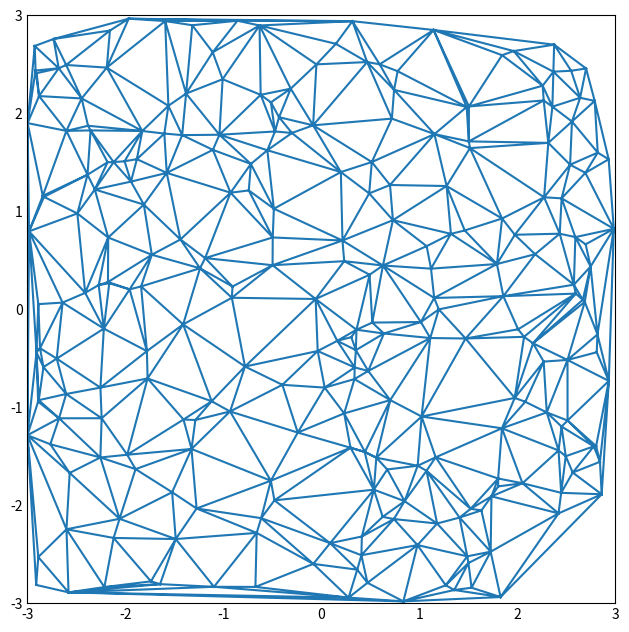
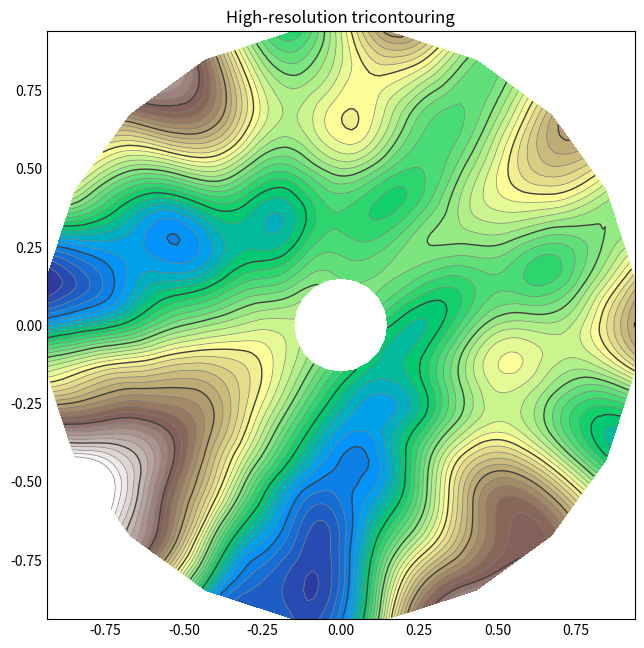
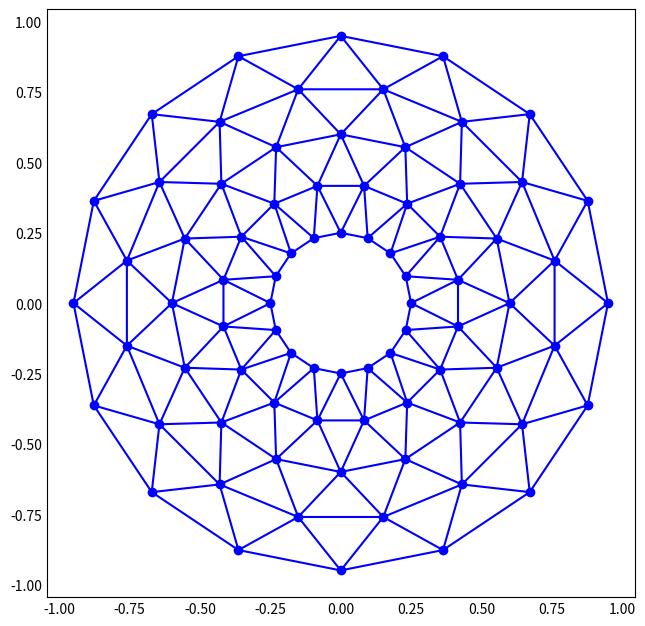
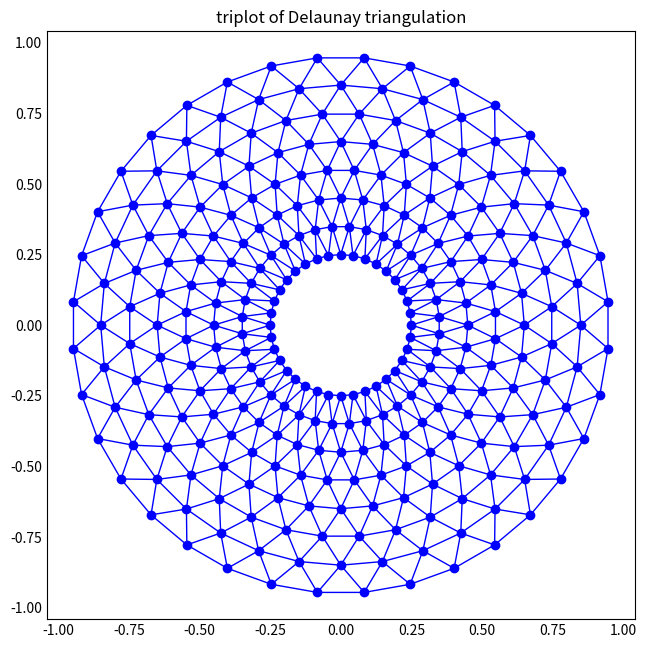
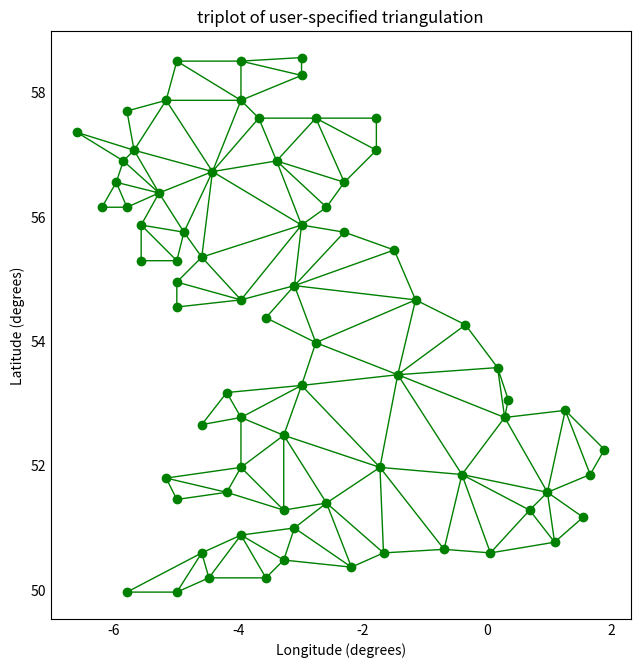
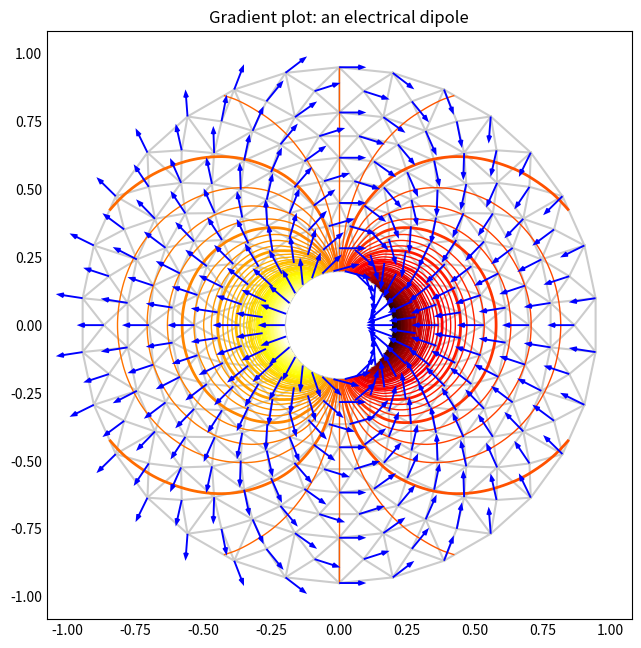

The script that saved these images, in order:
#!/usr/bin/env python3
# -*- coding: utf-8 -*-
"""
Created on Wed Aug 14 16:37:09 2024

[redacted]

https://matplotlib.org/stable/api/tri_api.html

https://matplotlib.org/stable/api/_as_gen/matplotlib.axes.Axes.triplot.html


"""

#%%>>>>>>>>>>>>>>>>>>>>>>>>>>>>>>>>>>>>>>
import matplotlib.pyplot as plt
import numpy as np

plt.style.use('_mpl-gallery-nogrid')

# make data:
np.random.seed(1)
x = np.random.uniform(-3, 3, 256)
y = np.random.uniform(-3, 3, 256)
z = (1 - x/2 + x**5 + y**3) * np.exp(-x**2 - y**2)

# plot:
fig, ax = plt.subplots(figsize = (6, 6))

ax.triplot(x, y)

ax.set(xlim=(-3, 3), ylim=(-3, 3))

plt.show()


#%%>>>>>>>>>>>>>>>>>>>>>>>>>>>>>>>>>>>>>>
import matplotlib.pyplot as plt
import numpy as np

import matplotlib.tri as tri

# ----------------------------------------------------------------------------
# Analytical test function
# ----------------------------------------------------------------------------
def function_z(x, y):
    r1 = np.sqrt((0.5 - x)**2 + (0.5 - y)**2)
    theta1 = np.arctan2(0.5 - x, 0.5 - y)
    r2 = np.sqrt((-x - 0.2)**2 + (-y - 0.2)**2)
    theta2 = np.arctan2(-x - 0.2, -y - 0.2)
    z = -(2 * (np.exp((r1 / 10)**2) - 1) * 30. * np.cos(7. * theta1) + (np.exp((r2 / 10)**2) - 1) * 30. * np.cos(11. * theta2) + 0.7 * (x**2 + y**2))
    return (np.max(z) - z) / (np.max(z) - np.min(z))

# ----------------------------------------------------------------------------
# Creating a Triangulation
# ----------------------------------------------------------------------------
# First create the x and y coordinates of the points.
n_angles = 20
n_radii = 10
min_radius = 0.15
radii = np.linspace(min_radius, 0.95, n_radii)

angles = np.linspace(0, 2 * np.pi, n_angles, endpoint=False)
angles = np.repeat(angles[..., np.newaxis], n_radii, axis=1)
angles[:, 1::2] += np.pi / n_angles

x = (radii * np.cos(angles)).flatten()
y = (radii * np.sin(angles)).flatten()
z = function_z(x, y)

# Now create the Triangulation.
# (Creating a Triangulation without specifying the triangles results in the
# Delaunay triangulation of the points.)
triang = tri.Triangulation(x, y)

# Mask off unwanted triangles.
triang.set_mask(np.hypot(x[triang.triangles].mean(axis=1), y[triang.triangles].mean(axis=1)) < min_radius)

# ----------------------------------------------------------------------------
# Refine data
# ----------------------------------------------------------------------------
refiner = tri.UniformTriRefiner(triang)
tri_refi, z_test_refi = refiner.refine_field(z, subdiv=3)

# ----------------------------------------------------------------------------
# Plot the triangulation and the high-res iso-contours
# ----------------------------------------------------------------------------
fig, ax = plt.subplots(figsize = (6, 6))
ax.set_aspect('equal')
ax.triplot(triang, lw=0.5, color='white')

levels = np.arange(0., 1., 0.025)
ax.tricontourf(tri_refi, z_test_refi, levels=levels, cmap='terrain')
ax.tricontour(tri_refi, z_test_refi, levels=levels, colors=['0.25', '0.5', '0.5', '0.5', '0.5'], linewidths=[1.0, 0.5, 0.5, 0.5, 0.5])
ax.set_title("High-resolution tricontouring")

plt.show()

#%%>>>>>>>>>>>>>>>>>>>>>>>>>>>>>>>>>>>>>>
import matplotlib.pyplot as plt
import numpy as np

from matplotlib.patches import Polygon
from matplotlib.tri import Triangulation

def update_polygon(tri):
    if tri == -1:
        points = [0, 0, 0]
    else:
        points = triang.triangles[tri]
    xs = triang.x[points]
    ys = triang.y[points]
    polygon.set_xy(np.column_stack([xs, ys]))

def on_mouse_move(event):
    if event.inaxes is None:
        tri = -1
    else:
        tri = trifinder(event.xdata, event.ydata)
    update_polygon(tri)
    ax.set_title(f'In triangle {tri}')
    event.canvas.draw()


# Create a Triangulation.
n_angles = 16
n_radii = 5
min_radius = 0.25
radii = np.linspace(min_radius, 0.95, n_radii)
angles = np.linspace(0, 2 * np.pi, n_angles, endpoint=False)
angles = np.repeat(angles[..., np.newaxis], n_radii, axis=1)
angles[:, 1::2] += np.pi / n_angles
x = (radii*np.cos(angles)).flatten()
y = (radii*np.sin(angles)).flatten()
triang = Triangulation(x, y)
triang.set_mask(np.hypot(x[triang.triangles].mean(axis=1), y[triang.triangles].mean(axis=1)) < min_radius)

# Use the triangulation's default TriFinder object.
trifinder = triang.get_trifinder()

# Setup plot and callbacks.
fig, ax = plt.subplots(subplot_kw={'aspect': 'equal'}, figsize = (6, 6))
ax.triplot(triang, 'bo-')
polygon = Polygon([[0, 0], [0, 0]], facecolor='y')  # dummy data for (xs, ys)
update_polygon(-1)
ax.add_patch(polygon)
fig.canvas.mpl_connect('motion_notify_event', on_mouse_move)
plt.show()

#%%>>>>>>>>>>>>>>>>>>>>>>>>>>>>>>>>>>>>>>
import matplotlib.pyplot as plt
import numpy as np

import matplotlib.tri as tri

# First create the x and y coordinates of the points.
n_angles = 36
n_radii = 8
min_radius = 0.25
radii = np.linspace(min_radius, 0.95, n_radii)

angles = np.linspace(0, 2 * np.pi, n_angles, endpoint=False)
angles = np.repeat(angles[..., np.newaxis], n_radii, axis=1)
angles[:, 1::2] += np.pi / n_angles

x = (radii * np.cos(angles)).flatten()
y = (radii * np.sin(angles)).flatten()

# Create the Triangulation; no triangles so Delaunay triangulation created.
triang = tri.Triangulation(x, y)

# Mask off unwanted triangles.
triang.set_mask(np.hypot(x[triang.triangles].mean(axis=1), y[triang.triangles].mean(axis=1)) < min_radius)

fig1, ax1 = plt.subplots(figsize = (6, 6))
ax1.set_aspect('equal')
ax1.triplot(triang, 'bo-', lw=1)
ax1.set_title('triplot of Delaunay triangulation')

xy = np.asarray([
    [-0.101, 0.872], [-0.080, 0.883], [-0.069, 0.888], [-0.054, 0.890],
    [-0.045, 0.897], [-0.057, 0.895], [-0.073, 0.900], [-0.087, 0.898],
    [-0.090, 0.904], [-0.069, 0.907], [-0.069, 0.921], [-0.080, 0.919],
    [-0.073, 0.928], [-0.052, 0.930], [-0.048, 0.942], [-0.062, 0.949],
    [-0.054, 0.958], [-0.069, 0.954], [-0.087, 0.952], [-0.087, 0.959],
    [-0.080, 0.966], [-0.085, 0.973], [-0.087, 0.965], [-0.097, 0.965],
    [-0.097, 0.975], [-0.092, 0.984], [-0.101, 0.980], [-0.108, 0.980],
    [-0.104, 0.987], [-0.102, 0.993], [-0.115, 1.001], [-0.099, 0.996],
    [-0.101, 1.007], [-0.090, 1.010], [-0.087, 1.021], [-0.069, 1.021],
    [-0.052, 1.022], [-0.052, 1.017], [-0.069, 1.010], [-0.064, 1.005],
    [-0.048, 1.005], [-0.031, 1.005], [-0.031, 0.996], [-0.040, 0.987],
    [-0.045, 0.980], [-0.052, 0.975], [-0.040, 0.973], [-0.026, 0.968],
    [-0.020, 0.954], [-0.006, 0.947], [ 0.003, 0.935], [ 0.006, 0.926],
    [ 0.005, 0.921], [ 0.022, 0.923], [ 0.033, 0.912], [ 0.029, 0.905],
    [ 0.017, 0.900], [ 0.012, 0.895], [ 0.027, 0.893], [ 0.019, 0.886],
    [ 0.001, 0.883], [-0.012, 0.884], [-0.029, 0.883], [-0.038, 0.879],
    [-0.057, 0.881], [-0.062, 0.876], [-0.078, 0.876], [-0.087, 0.872],
    [-0.030, 0.907], [-0.007, 0.905], [-0.057, 0.916], [-0.025, 0.933],
    [-0.077, 0.990], [-0.059, 0.993]])
x = np.degrees(xy[:, 0])
y = np.degrees(xy[:, 1])

triangles = np.asarray([
    [67, 66,  1], [65,  2, 66], [ 1, 66,  2], [64,  2, 65], [63,  3, 64],
    [60, 59, 57], [ 2, 64,  3], [ 3, 63,  4], [ 0, 67,  1], [62,  4, 63],
    [57, 59, 56], [59, 58, 56], [61, 60, 69], [57, 69, 60], [ 4, 62, 68],
    [ 6,  5,  9], [61, 68, 62], [69, 68, 61], [ 9,  5, 70], [ 6,  8,  7],
    [ 4, 70,  5], [ 8,  6,  9], [56, 69, 57], [69, 56, 52], [70, 10,  9],
    [54, 53, 55], [56, 55, 53], [68, 70,  4], [52, 56, 53], [11, 10, 12],
    [69, 71, 68], [68, 13, 70], [10, 70, 13], [51, 50, 52], [13, 68, 71],
    [52, 71, 69], [12, 10, 13], [71, 52, 50], [71, 14, 13], [50, 49, 71],
    [49, 48, 71], [14, 16, 15], [14, 71, 48], [17, 19, 18], [17, 20, 19],
    [48, 16, 14], [48, 47, 16], [47, 46, 16], [16, 46, 45], [23, 22, 24],
    [21, 24, 22], [17, 16, 45], [20, 17, 45], [21, 25, 24], [27, 26, 28],
    [20, 72, 21], [25, 21, 72], [45, 72, 20], [25, 28, 26], [44, 73, 45],
    [72, 45, 73], [28, 25, 29], [29, 25, 31], [43, 73, 44], [73, 43, 40],
    [72, 73, 39], [72, 31, 25], [42, 40, 43], [31, 30, 29], [39, 73, 40],
    [42, 41, 40], [72, 33, 31], [32, 31, 33], [39, 38, 72], [33, 72, 38],
    [33, 38, 34], [37, 35, 38], [34, 38, 35], [35, 37, 36]])

fig2, ax2 = plt.subplots(figsize = (6, 6))
ax2.set_aspect('equal')
ax2.triplot(x, y, triangles, 'go-', lw=1.0)
ax2.set_title('triplot of user-specified triangulation')
ax2.set_xlabel('Longitude (degrees)')
ax2.set_ylabel('Latitude (degrees)')

plt.show()

#%%>>>>>>>>>>>>>>>>>>>>>>>>>>>>>>>>>>>>>>

import matplotlib.pyplot as plt
import numpy as np

from matplotlib.tri import (CubicTriInterpolator, Triangulation, UniformTriRefiner)

# ----------------------------------------------------------------------------
# Electrical potential of a dipole
# ----------------------------------------------------------------------------
def dipole_potential(x, y):
    """The electric dipole potential V, at position *x*, *y*."""
    r_sq = x**2 + y**2
    theta = np.arctan2(y, x)
    z = np.cos(theta)/r_sq
    return (np.max(z) - z) / (np.max(z) - np.min(z))

# ----------------------------------------------------------------------------
# Creating a Triangulation
# ----------------------------------------------------------------------------
# First create the x and y coordinates of the points.
n_angles = 30
n_radii = 10
min_radius = 0.2
radii = np.linspace(min_radius, 0.95, n_radii)

angles = np.linspace(0, 2 * np.pi, n_angles, endpoint=False)
angles = np.repeat(angles[..., np.newaxis], n_radii, axis=1)
angles[:, 1::2] += np.pi / n_angles

x = (radii*np.cos(angles)).flatten()
y = (radii*np.sin(angles)).flatten()
V = dipole_potential(x, y)

# Create the Triangulation; no triangles specified so Delaunay triangulation
# created.
triang = Triangulation(x, y)

# Mask off unwanted triangles.
triang.set_mask(np.hypot(x[triang.triangles].mean(axis=1), y[triang.triangles].mean(axis=1)) < min_radius)

# ----------------------------------------------------------------------------
# Refine data - interpolates the electrical potential V
# ----------------------------------------------------------------------------
refiner = UniformTriRefiner(triang)
tri_refi, z_test_refi = refiner.refine_field(V, subdiv=3)

# ----------------------------------------------------------------------------
# Computes the electrical field (Ex, Ey) as gradient of electrical potential
# ----------------------------------------------------------------------------
tci = CubicTriInterpolator(triang, -V)
# Gradient requested here at the mesh nodes but could be anywhere else:
(Ex, Ey) = tci.gradient(triang.x, triang.y)
E_norm = np.sqrt(Ex**2 + Ey**2)

# ----------------------------------------------------------------------------
# Plot the triangulation, the potential iso-contours and the vector field
# ----------------------------------------------------------------------------
fig, ax = plt.subplots(figsize = (6, 6))
ax.set_aspect('equal')
# Enforce the margins, and enlarge them to give room for the vectors.
ax.use_sticky_edges = False
ax.margins(0.07)

ax.triplot(triang, color='0.8')

levels = np.arange(0., 1., 0.01)
ax.tricontour(tri_refi, z_test_refi, levels=levels, cmap='hot', linewidths=[2.0, 1.0, 1.0, 1.0])
# Plots direction of the electrical vector field
ax.quiver(triang.x, triang.y, Ex/E_norm, Ey/E_norm, units='xy', scale=10., zorder=3, color='blue', width=0.007, headwidth=3., headlength=4.)

ax.set_title('Gradient plot: an electrical dipole')
plt.show()








